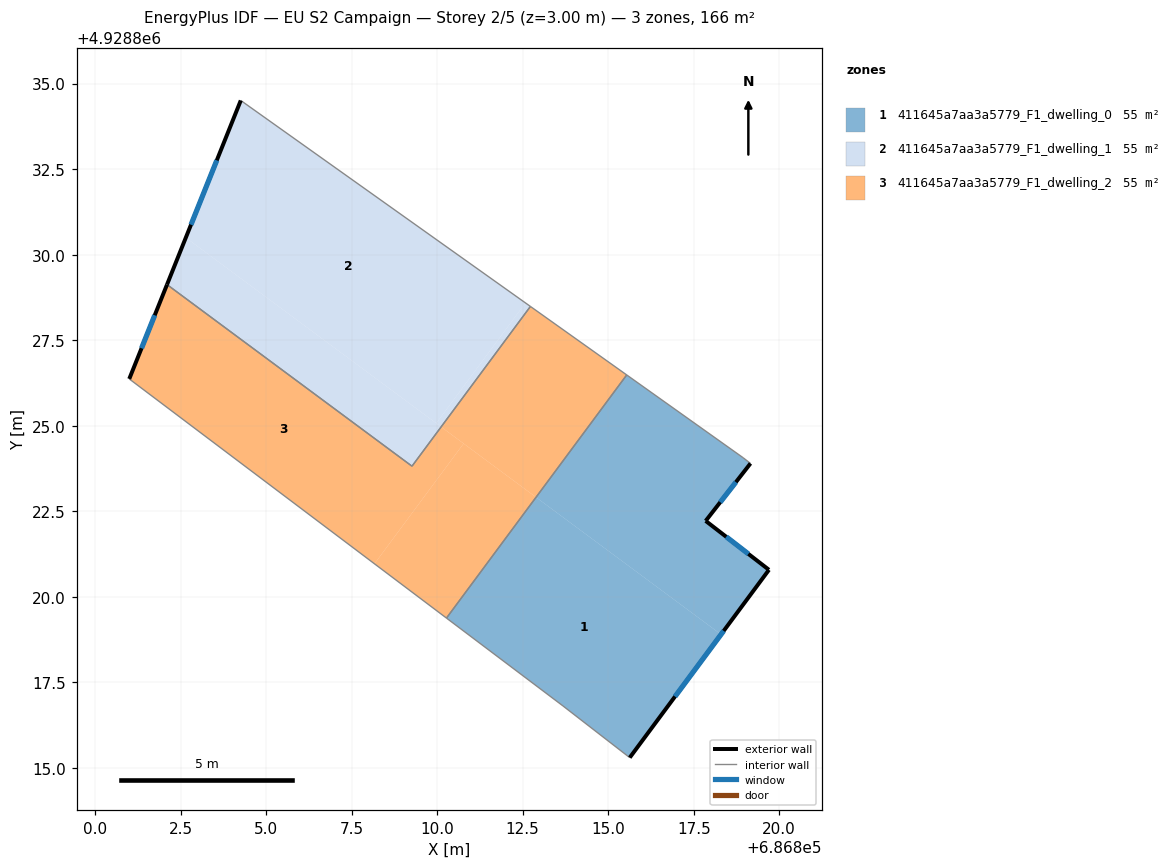
=== STOREY PLAN SPEC (per zone: floor XY polygon, exterior-wall plan segments, windows/doors) ===
zone 1: 411645a7aa3a5779_F1_dwelling_0  (55.2 m²)
  floor: (686818.30, 4928818.90) (686819.70, 4928820.79) (686817.85, 4928822.22) (686819.16, 4928823.90) (686818.94, 4928824.07) (686815.54, 4928826.48) (686812.89, 4928822.91)
  floor: (686815.63, 4928815.30) (686818.30, 4928818.90) (686812.89, 4928822.91) (686810.27, 4928819.38) (686813.68, 4928816.81)
  exterior wall: (686819.16, 4928823.90) – (686817.85, 4928822.22)  [2.1 m]
    window: (686818.73, 4928823.35) – (686818.28, 4928822.76)  [0.8 m²]
  exterior wall: (686817.85, 4928822.22) – (686819.70, 4928820.79)  [2.3 m]
    window: (686818.45, 4928821.75) – (686819.10, 4928821.25)  [0.9 m²]
  exterior wall: (686819.70, 4928820.79) – (686815.63, 4928815.30)  [6.8 m]
    window: (686818.38, 4928819.00) – (686816.95, 4928817.08)  [2.5 m²]
  interior walls: 5
zone 2: 411645a7aa3a5779_F1_dwelling_1  (55.2 m²)
  floor: (686809.27, 4928823.82) (686810.12, 4928824.97) (686802.65, 4928830.50) (686802.10, 4928829.12)
  floor: (686810.12, 4928824.97) (686812.72, 4928828.48) (686812.58, 4928828.59) (686809.97, 4928825.07)
  floor: (686809.97, 4928825.07) (686812.58, 4928828.59) (686812.73, 4928828.49) (686804.26, 4928834.51) (686802.65, 4928830.50)
  exterior wall: (686802.10, 4928829.12) – (686804.26, 4928834.51)  [5.8 m]
    window: (686802.81, 4928830.88) – (686803.56, 4928832.76)  [2.1 m²]
  interior walls: 3
zone 3: 411645a7aa3a5779_F1_dwelling_2  (55.2 m²)
  floor: (686810.27, 4928819.38) (686812.89, 4928822.91) (686810.77, 4928824.48) (686808.17, 4928820.96)
  floor: (686808.17, 4928820.96) (686810.77, 4928824.48) (686810.12, 4928824.97) (686809.27, 4928823.82) (686802.10, 4928829.12) (686801.00, 4928826.37)
  floor: (686812.89, 4928822.91) (686815.54, 4928826.48) (686812.73, 4928828.49) (686810.12, 4928824.97)
  exterior wall: (686801.00, 4928826.37) – (686802.10, 4928829.12)  [3.0 m]
    window: (686801.36, 4928827.26) – (686801.74, 4928828.23)  [1.1 m²]
  interior walls: 5

=== DERIVED (storey summary) ===
Building: EU S2 Campaign
Storey: 2 of 5  (floor level z = 3.00 m)
Storey gross floor area: 165.6 m²
Zones on this storey: 3
  - 411645a7aa3a5779_F1_dwelling_0: floor 55.2 m²; exterior wall 11.3 m (33.9 m²); 3 window(s) 4.1 m²; WWR 12.2%
  - 411645a7aa3a5779_F1_dwelling_1: floor 55.2 m²; exterior wall 5.8 m (17.4 m²); 1 window(s) 2.1 m²; WWR 12.2%
  - 411645a7aa3a5779_F1_dwelling_2: floor 55.2 m²; exterior wall 3.0 m (8.9 m²); 1 window(s) 1.1 m²; WWR 12.2%
Zone adjacency (shared interzone walls):
  - 411645a7aa3a5779_F1_dwelling_0 ↔ 411645a7aa3a5779_F1_dwelling_2
  - 411645a7aa3a5779_F1_dwelling_1 ↔ 411645a7aa3a5779_F1_dwelling_2